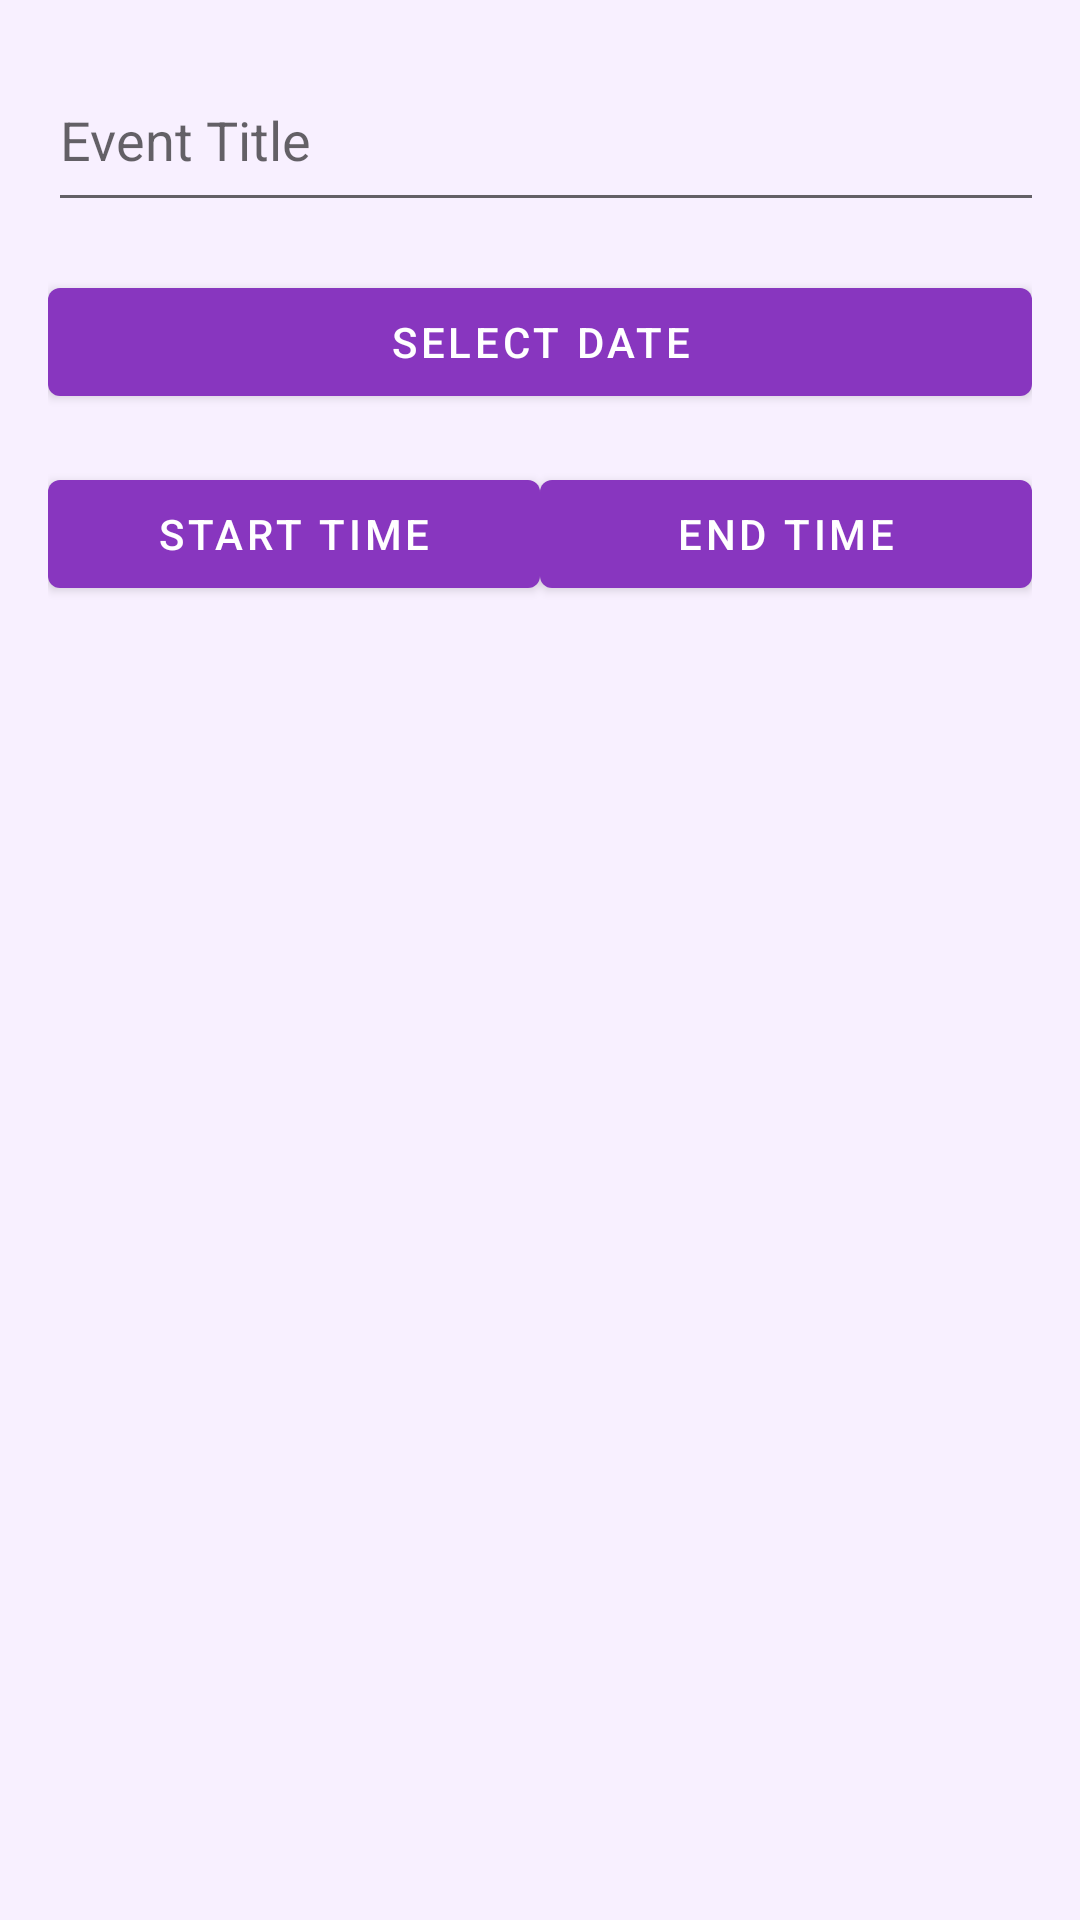

Layout XML and referenced resources for this Android screen:
<!-- AndroidManifest.xml: application theme Theme.MyApplication -->
<!-- res/layout/dialog_add_event.xml -->
<?xml version="1.0" encoding="utf-8"?>
<LinearLayout xmlns:android="http://schemas.android.com/apk/res/android"
android:layout_width="match_parent"
android:layout_height="wrap_content"
android:orientation="vertical"
android:padding="16dp">

    <EditText
        android:id="@+id/event_title"
        android:layout_width="381dp"
        android:layout_height="58dp"
        android:hint="Event Title"
        android:importantForAutofill="no"
        android:inputType="textCapSentences" />

<Button
    android:id="@+id/pick_date"
    android:layout_width="match_parent"
    android:layout_height="wrap_content"
    android:layout_marginTop="16dp"
    android:text="Select Date" />

<LinearLayout
    android:layout_width="match_parent"
    android:layout_height="wrap_content"
    android:layout_marginTop="16dp"
    android:orientation="horizontal">

    <Button
        android:id="@+id/pick_start_time"
        android:layout_width="0dp"
        android:layout_height="wrap_content"
        android:layout_weight="1"
        android:text="Start Time" />

    <Button
        android:id="@+id/pick_end_time"
        android:layout_width="0dp"
        android:layout_height="wrap_content"
        android:layout_weight="1"
        android:text="End Time" />
</LinearLayout>
</LinearLayout>
<!-- resources referenced by this layout -->
<resources>
  <style name="Theme.MyApplication" parent="Theme.MaterialComponents.DayNight.DarkActionBar">
          
          <item name="colorPrimary">@color/aurora_purple_3</item>
          <item name="colorPrimaryVariant">@color/aurora_purple_5</item>
          <item name="colorOnPrimary">@color/white</item>
          
          <item name="colorSecondary">@color/aurora_purple_4</item>
          <item name="colorSecondaryVariant">@color/aurora_purple_2</item>
          <item name="colorOnSecondary">@color/black</item>
          
          <item name="android:statusBarColor">?attr/colorPrimaryVariant</item>
          
          <item name="android:windowBackground">@color/light_background</item>
          <item name="android:textColorPrimary">@color/primary_text</item>
          <item name="android:textColorSecondary">@color/secondary_text</item>
          
          <item name="colorSurface">@color/white</item>
          <item name="cardBackgroundColor">@color/white</item>
      </style>
  <color name="aurora_purple_3">#8836BF</color>
  <color name="aurora_purple_5">#561AD9</color>
  <color name="white">#FFFFFFFF</color>
  <color name="aurora_purple_4">#C394F2</color>
  <color name="aurora_purple_2">#934EA6</color>
  <color name="black">#FF000000</color>
  <color name="light_background">#F8F0FF</color>
  <color name="primary_text">#DE000000</color>
  <color name="secondary_text">#99000000</color>
</resources>
